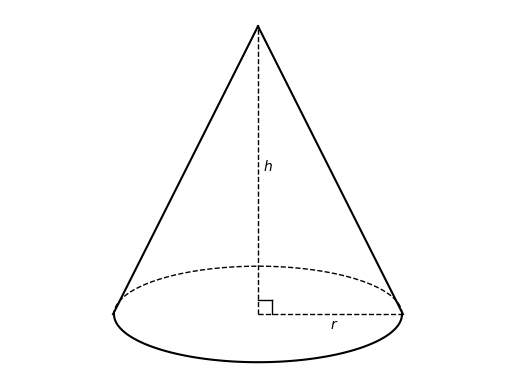

Here is the Python script that generated this plot:
import matplotlib.pyplot as plt
import numpy as np

a = 3
b = 1


theta = np.linspace(0, 2*np.pi, 100)
thetaUpper = np.linspace(0, np.pi, 100)
thetaLower = np.linspace(np.pi, 2*np.pi, 100)

x = a * np.cos(theta)
y = b * np.sin(theta)
xLower = a * np.cos(thetaLower)
yLower = b * np.sin(thetaLower)
xUpper = a * np.cos(thetaUpper)
yUpper = b * np.sin(thetaUpper)


plt.plot(xUpper, yUpper, linestyle='dashed', color='black', label='Upper Half', linewidth=1)
plt.plot(xLower, yLower, color='black', label='Lower Half')

plt.plot([0, 3], [0, 0], color='black', linewidth=1, linestyle='dashed')
plt.text(1.5, -0.3, '$r$', color='black')

plt.plot([0, 0], [0, 6], color='black', linewidth=1, linestyle='dashed')
plt.text(0.1, 3, '$h$', color='black')

plt.plot([0, 0.3], [0.3, 0.3], color='black', linewidth=1)
plt.plot([0.3, 0.3], [0, 0.3], color='black', linewidth=1)

plt.plot([-3.02, 0], [0, 6], color='black')
plt.plot([3.02, 0], [0, 6], color='black')

plt.axis('equal')
plt.axis('off')
plt.show()